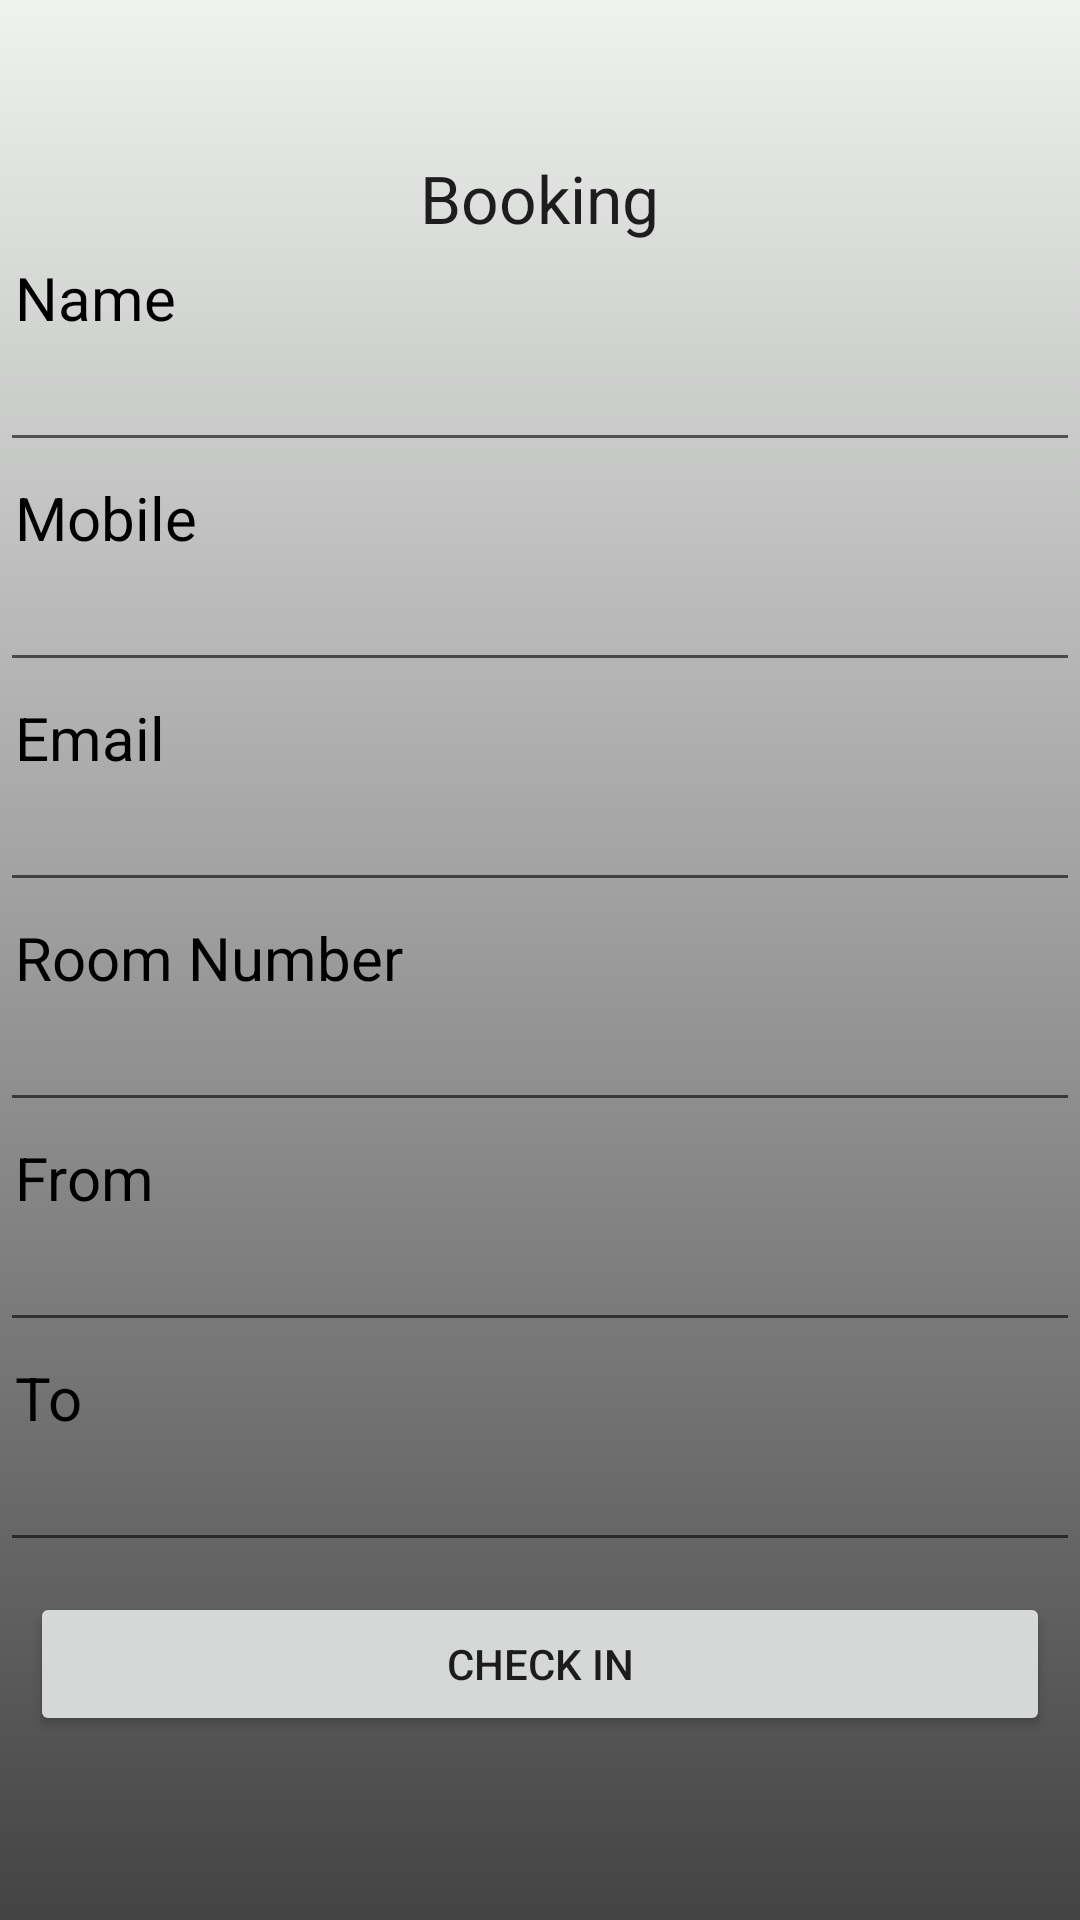

Here is an Android app screen rendered from its layout file. Give the layout XML and the strings, colors and styles it references.
<!-- AndroidManifest.xml: application theme AppTheme -->
<!-- res/layout/activity_booking.xml -->
<?xml version="1.0" encoding="utf-8"?>

<RelativeLayout
    xmlns:android="http://schemas.android.com/apk/res/android"
    xmlns:tools="http://schemas.android.com/tools"
    android:layout_width="match_parent"
    android:layout_height="match_parent"
    android:orientation="vertical"
    android:background="@drawable/booking_background"
    tools:context="com.example.skolen.hotelapplikasjon.Customer.BookingActivity">

    <LinearLayout
        android:layout_width="match_parent"
        android:layout_height="wrap_content"
        android:orientation="vertical"
        android:layout_centerHorizontal="true"
        android:layout_centerVertical="true">

        <TextView
            android:id="@+id/booking"
            android:text="@string/booking"
            android:layout_width="wrap_content"
            android:layout_height="wrap_content"
            android:layout_gravity="center"
            android:textAppearance="?android:attr/textAppearanceLarge"
            />

        <TextView
            android:id="@+id/name"
            android:layout_width="wrap_content"
            android:layout_height="wrap_content"
            android:layout_marginStart="5dp"
            android:layout_marginTop="5dp"
            android:text="@string/name"
            android:textColor="@android:color/black"
            android:textSize="20sp"/>

        <EditText
            android:id="@+id/customerName"
            android:layout_width="match_parent"
            android:layout_height="wrap_content"
            android:inputType="textPersonName"
            />

        <TextView
            android:textSize="20sp"
            android:id="@+id/mobile"
            android:text="@string/mobile"
            android:layout_marginTop="5dp"
            android:layout_marginStart="5dp"
            android:layout_width="wrap_content"
            android:layout_height="wrap_content"
            android:textColor="@android:color/black"
            />

        <EditText
            android:id="@+id/customerMobile"
            android:layout_width="match_parent"
            android:layout_height="wrap_content"
            android:inputType="phone"
            />

        <TextView
            android:id="@+id/email"
            android:textSize="20sp"
            android:text="@string/email"
            android:layout_marginTop="5dp"
            android:layout_marginStart="5dp"
            android:layout_width="wrap_content"
            android:layout_height="wrap_content"
            android:textColor="@android:color/black"
            />

        <EditText
            android:id="@+id/customerEmail"
            android:layout_width="match_parent"
            android:layout_height="wrap_content"
            android:inputType="textEmailAddress"
            />

        <TextView
            android:textSize="20sp"
            android:id="@+id/room_number"
            android:text="@string/room_number"
            android:layout_marginTop="5dp"
            android:layout_marginStart="5dp"
            android:layout_width="wrap_content"
            android:layout_height="wrap_content"
            android:textColor="@android:color/black"
            />

        <EditText
            android:id="@+id/customerRoom"
            android:inputType="number"
            android:layout_width="match_parent"
            android:layout_height="wrap_content"
            />

        <TextView
            android:textSize="20sp"
            android:id="@+id/checkinDate"
            android:text="@string/checkinDate"
            android:layout_marginTop="5dp"
            android:layout_marginStart="5dp"
            android:layout_width="wrap_content"
            android:layout_height="wrap_content"
            android:textColor="@android:color/black"
            />

        <EditText
            android:id="@+id/fromDate"
            android:inputType="date"
            android:layout_width="match_parent"
            android:layout_height="wrap_content"
            />

        <TextView
            android:textSize="20sp"
            android:id="@+id/checkoutDate"
            android:text="@string/checkoutDate"
            android:layout_marginTop="5dp"
            android:layout_marginStart="5dp"
            android:layout_width="wrap_content"
            android:layout_height="wrap_content"
            android:textColor="@android:color/black"
            />

        <EditText
            android:id="@+id/toDate"
            android:inputType="date"
            android:layout_width="match_parent"
            android:layout_height="wrap_content"
            />

        <Button
            android:text="@string/check_in_button"
            android:id="@+id/check_in_button"
            android:layout_margin="10dp"
            android:layout_gravity="center"
            android:layout_width="match_parent"
            android:layout_height="wrap_content"
            />

    </LinearLayout>



</RelativeLayout>
<!-- resources referenced by this layout -->
<resources>
  <!-- drawable booking_background (drawable) -->
  <?xml version="1.0" encoding="utf-8"?>
  
  <selector xmlns:android="http://schemas.android.com/apk/res/android">
  
      <item>
          <shape>
              <gradient
                  android:angle="90"
                  android:startColor="#434343"
                  android:endColor="#F0F2F0"
                  android:type="linear" />
  
          </shape>
      </item>
  
  </selector>
  <string name="booking">Booking</string>
  <string name="check_in_button">Check In</string>
  <string name="checkinDate">From</string>
  <string name="checkoutDate">To</string>
  <string name="email">Email</string>
  <string name="mobile">Mobile</string>
  <string name="name">Name</string>
  <string name="room_number">Room Number</string>
  <style name="AppTheme" parent="Theme.AppCompat.Light.NoActionBar">
          
          <item name="colorPrimary">@color/colorPrimary</item>
          <item name="colorPrimaryDark">@color/colorPrimaryDark</item>
          <item name="colorAccent">@color/colorAccent</item>
      </style>
  <color name="colorPrimary">#041fb4</color>
  <color name="colorPrimaryDark">#aa1b14</color>
  <color name="colorAccent">#FF4081</color>
</resources>
